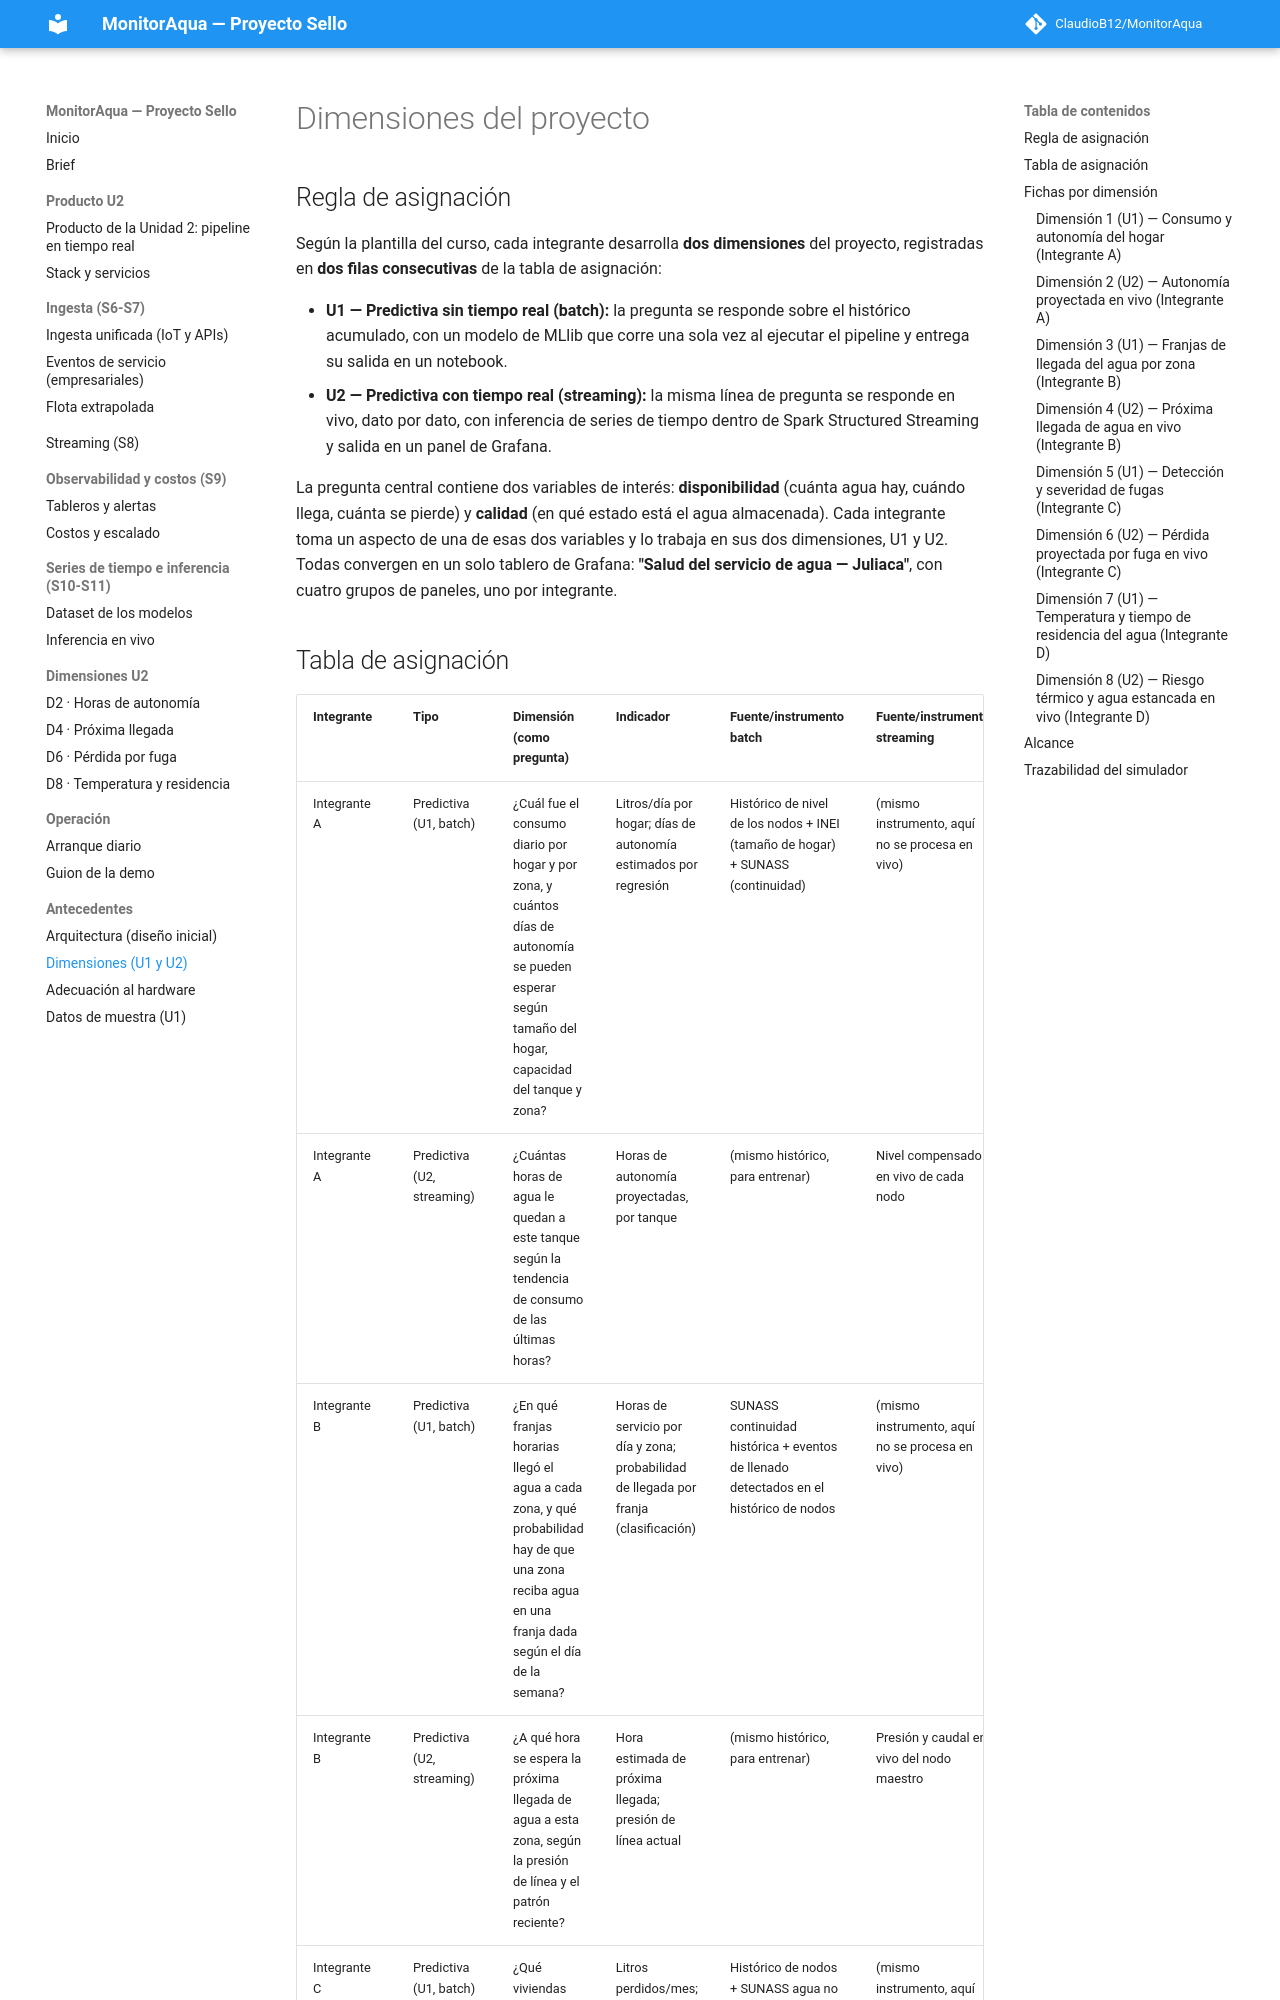

repository: ClaudioB12/MonitorAqua · page: dimensiones/index.html · generator: mkdocs

# Dimensiones del proyecto

## Regla de asignación

Según la plantilla del curso, cada integrante desarrolla **dos dimensiones** del proyecto, registradas en **dos filas consecutivas** de la tabla de asignación:

- **U1 — Predictiva sin tiempo real (batch):** la pregunta se responde sobre el histórico acumulado, con un modelo de MLlib que corre una sola vez al ejecutar el pipeline y entrega su salida en un notebook.
- **U2 — Predictiva con tiempo real (streaming):** la misma línea de pregunta se responde en vivo, dato por dato, con inferencia de series de tiempo dentro de Spark Structured Streaming y salida en un panel de Grafana.

La pregunta central contiene dos variables de interés: **disponibilidad** (cuánta agua hay, cuándo llega, cuánta se pierde) y **calidad** (en qué estado está el agua almacenada). Cada integrante toma un aspecto de una de esas dos variables y lo trabaja en sus dos dimensiones, U1 y U2. Todas convergen en un solo tablero de Grafana: **"Salud del servicio de agua — Juliaca"**, con cuatro grupos de paneles, uno por integrante.
